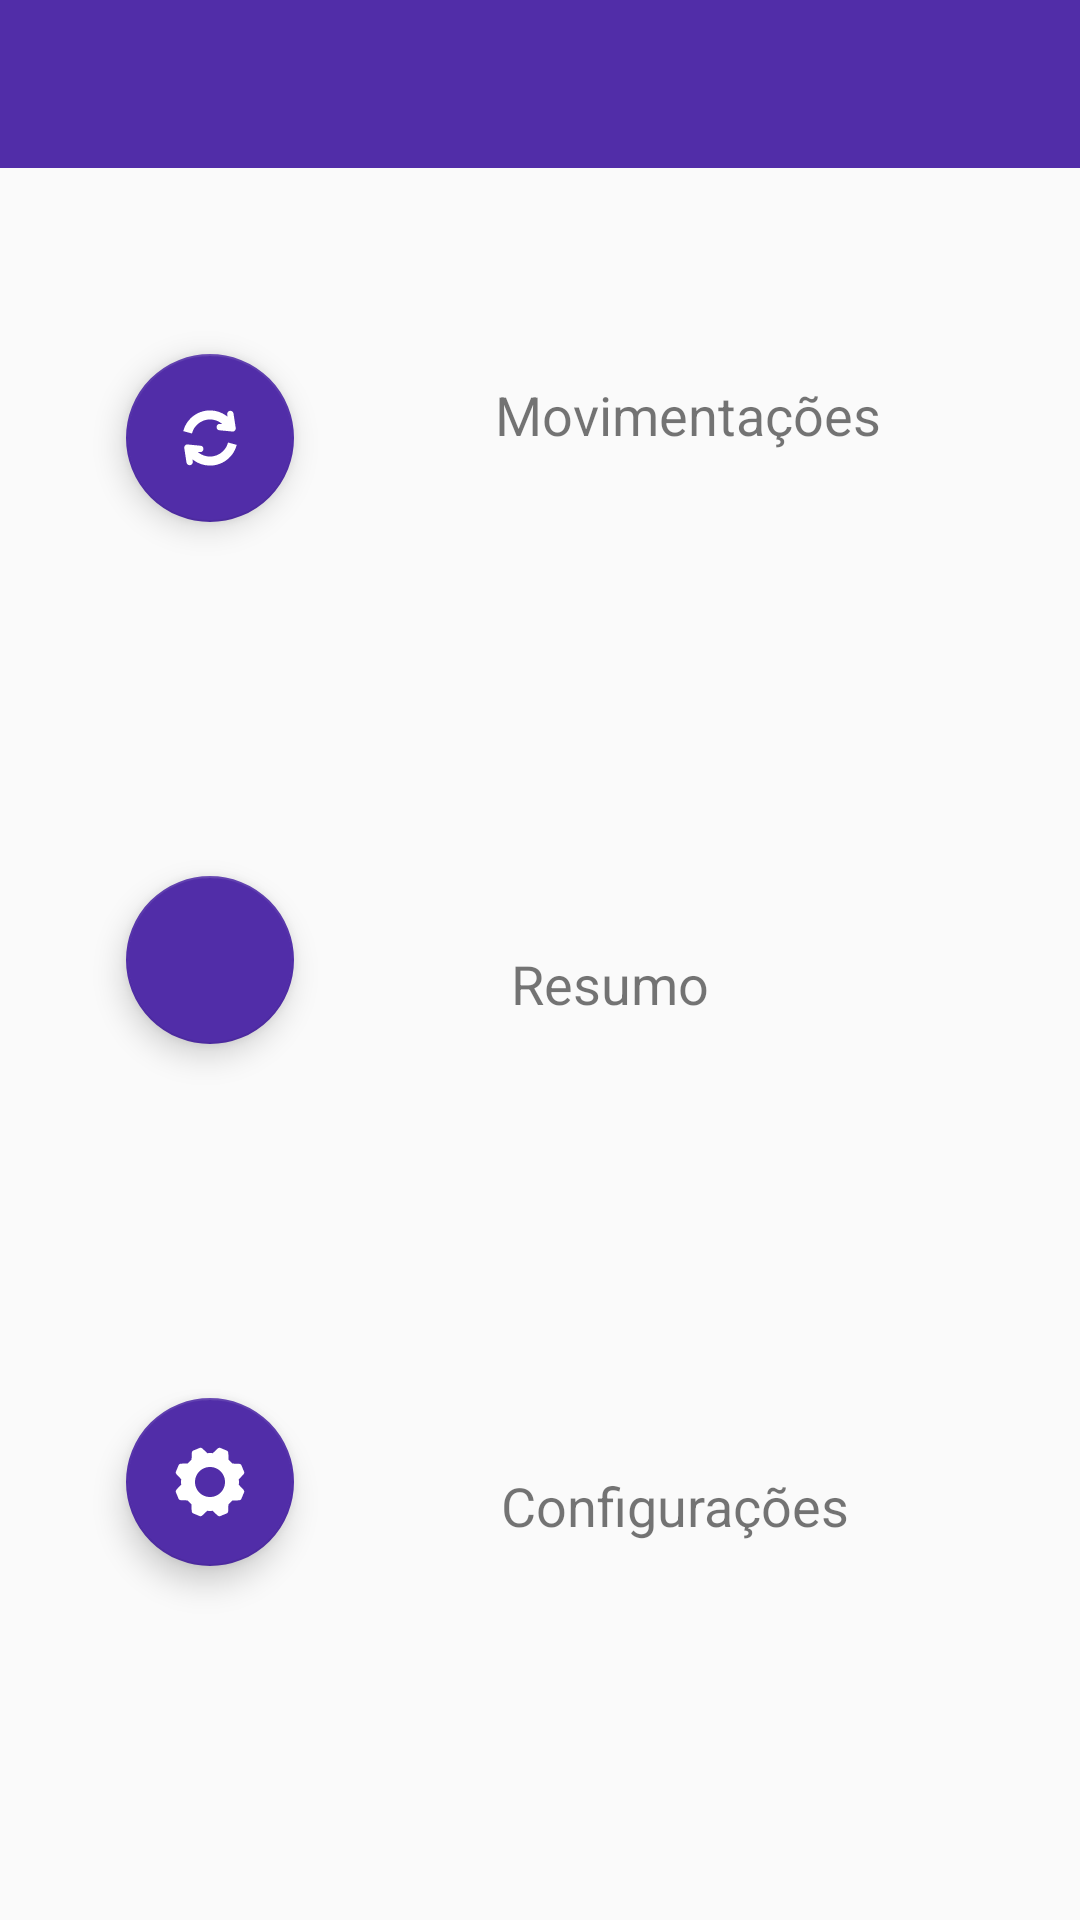

Layout XML and referenced resources for this Android screen:
<!-- AndroidManifest.xml: application theme AppTheme -->
<!-- res/layout/activity_novo_principal.xml -->
<?xml version="1.0" encoding="utf-8"?>
<android.support.constraint.ConstraintLayout xmlns:android="http://schemas.android.com/apk/res/android"
    xmlns:app="http://schemas.android.com/apk/res-auto"
    xmlns:tools="http://schemas.android.com/tools"
    android:layout_width="match_parent"
    android:layout_height="match_parent"
    tools:context=".activity.NovoPrincipal">

    <android.support.design.widget.AppBarLayout
        android:layout_width="match_parent"
        android:layout_height="wrap_content"
        android:theme="@style/AppTheme.AppBarOverlay">

        <android.support.v7.widget.Toolbar
            android:id="@+id/toolbar"
            android:layout_width="match_parent"
            android:layout_height="?attr/actionBarSize"
            android:background="?attr/colorPrimary"
            app:popupTheme="@style/AppTheme.PopupOverlay"
            app:elevation="0dp"/>

    </android.support.design.widget.AppBarLayout>


    <android.support.design.widget.FloatingActionButton
        android:id="@+id/floatingActionButton6"
        android:layout_width="wrap_content"
        android:layout_height="wrap_content"
        android:clickable="true"
        android:onClick="abrirResumo"
        app:layout_constraintBottom_toTopOf="@+id/floatingActionButton3"
        app:layout_constraintStart_toStartOf="@+id/floatingActionButton3"
        app:layout_constraintTop_toBottomOf="@+id/floatingActionButton2"
        app:srcCompat="@drawable/ic_resumo_24dp"
        tools:ignore="VectorDrawableCompat" />

    <android.support.design.widget.FloatingActionButton
        android:id="@+id/floatingActionButton3"
        android:layout_width="wrap_content"
        android:layout_height="wrap_content"
        android:layout_marginEnd="8dp"
        android:layout_marginLeft="8dp"
        android:layout_marginRight="8dp"
        android:layout_marginStart="8dp"
        android:clickable="true"
        android:onClick="abrirConfiguracoes"

        app:layout_constraintBottom_toBottomOf="parent"
        app:layout_constraintEnd_toEndOf="parent"
        app:layout_constraintHorizontal_bias="0.118"
        app:layout_constraintStart_toStartOf="parent"
        app:layout_constraintTop_toBottomOf="@+id/floatingActionButton6"
        app:srcCompat="@drawable/ic_if_settings" />

    <android.support.design.widget.FloatingActionButton
        android:id="@+id/floatingActionButton2"
        android:layout_width="wrap_content"
        android:layout_height="wrap_content"
        android:clickable="true"
        android:onClick="adicionarMovimentacao"
        app:layout_constraintBottom_toTopOf="@+id/floatingActionButton6"
        app:layout_constraintStart_toStartOf="@+id/floatingActionButton6"
        app:layout_constraintTop_toTopOf="parent"
        app:srcCompat="@drawable/ic_if_update" />

    <TextView
        android:id="@+id/textView9"
        android:layout_width="wrap_content"
        android:layout_height="wrap_content"
        android:layout_marginBottom="8dp"
        android:layout_marginEnd="8dp"
        android:layout_marginLeft="8dp"
        android:layout_marginRight="8dp"
        android:layout_marginStart="8dp"
        android:layout_marginTop="8dp"
        android:clickable="true"
        android:onClick="adicionarMovimentacao"
        android:text="Movimentações"
        android:textSize="18sp"
        app:layout_constraintBottom_toBottomOf="@+id/floatingActionButton2"
        app:layout_constraintEnd_toEndOf="parent"
        app:layout_constraintHorizontal_bias="0.503"
        app:layout_constraintStart_toEndOf="@+id/floatingActionButton2"
        app:layout_constraintTop_toTopOf="@+id/floatingActionButton2"
        app:layout_constraintVertical_bias="0.0" />

    <TextView
        android:id="@+id/textView10"
        android:layout_width="wrap_content"
        android:layout_height="wrap_content"
        android:layout_marginBottom="8dp"
        android:layout_marginEnd="8dp"
        android:layout_marginLeft="8dp"
        android:layout_marginRight="8dp"
        android:layout_marginStart="8dp"
        android:layout_marginTop="8dp"
        android:clickable="true"
        android:onClick="abrirResumo"
        android:text="Resumo"
        android:textSize="18sp"
        app:layout_constraintBottom_toBottomOf="@+id/floatingActionButton6"
        app:layout_constraintEnd_toEndOf="parent"
        app:layout_constraintHorizontal_bias="0.358"
        app:layout_constraintStart_toEndOf="@+id/floatingActionButton6"
        app:layout_constraintTop_toTopOf="@+id/floatingActionButton6"
        app:layout_constraintVertical_bias="1.0" />

    <TextView
        android:id="@+id/textView11"
        android:layout_width="wrap_content"
        android:layout_height="wrap_content"
        android:layout_marginBottom="8dp"
        android:layout_marginEnd="8dp"
        android:layout_marginLeft="8dp"
        android:layout_marginRight="8dp"
        android:layout_marginStart="8dp"
        android:layout_marginTop="8dp"
        android:text="Configurações"
        android:textSize="18sp"
        app:layout_constraintBottom_toBottomOf="@+id/floatingActionButton3"
        app:layout_constraintEnd_toEndOf="parent"
        app:layout_constraintHorizontal_bias="0.469"
        app:layout_constraintStart_toEndOf="@+id/floatingActionButton3"
        app:layout_constraintTop_toTopOf="@+id/floatingActionButton3"
        app:layout_constraintVertical_bias="1.0" />

</android.support.constraint.ConstraintLayout>
<!-- resources referenced by this layout -->
<resources>
  <!-- drawable ic_if_settings: vector/xml drawable (drawable, 3376 chars, omitted) -->
  <!-- drawable ic_if_update: vector/xml drawable (drawable, 2140 chars, omitted) -->
  <style name="AppTheme.AppBarOverlay" parent="ThemeOverlay.AppCompat.Dark.ActionBar" />
  <style name="AppTheme.PopupOverlay" parent="ThemeOverlay.AppCompat.Light" />
  <style name="AppTheme" parent="Base.Theme.AppCompat.Light.DarkActionBar">
          
          <item name="colorPrimary">@color/colorPrimary</item>
          <item name="colorPrimaryDark">@color/colorPrimaryDark</item>
          <item name="colorAccent">@color/colorAccent</item>
      </style>
  <color name="colorPrimary">#512DA8</color>
  <color name="colorPrimaryDark">#512DA8</color>
  <color name="colorAccent">#512DA8</color>
  
      //cor despesas
</resources>
